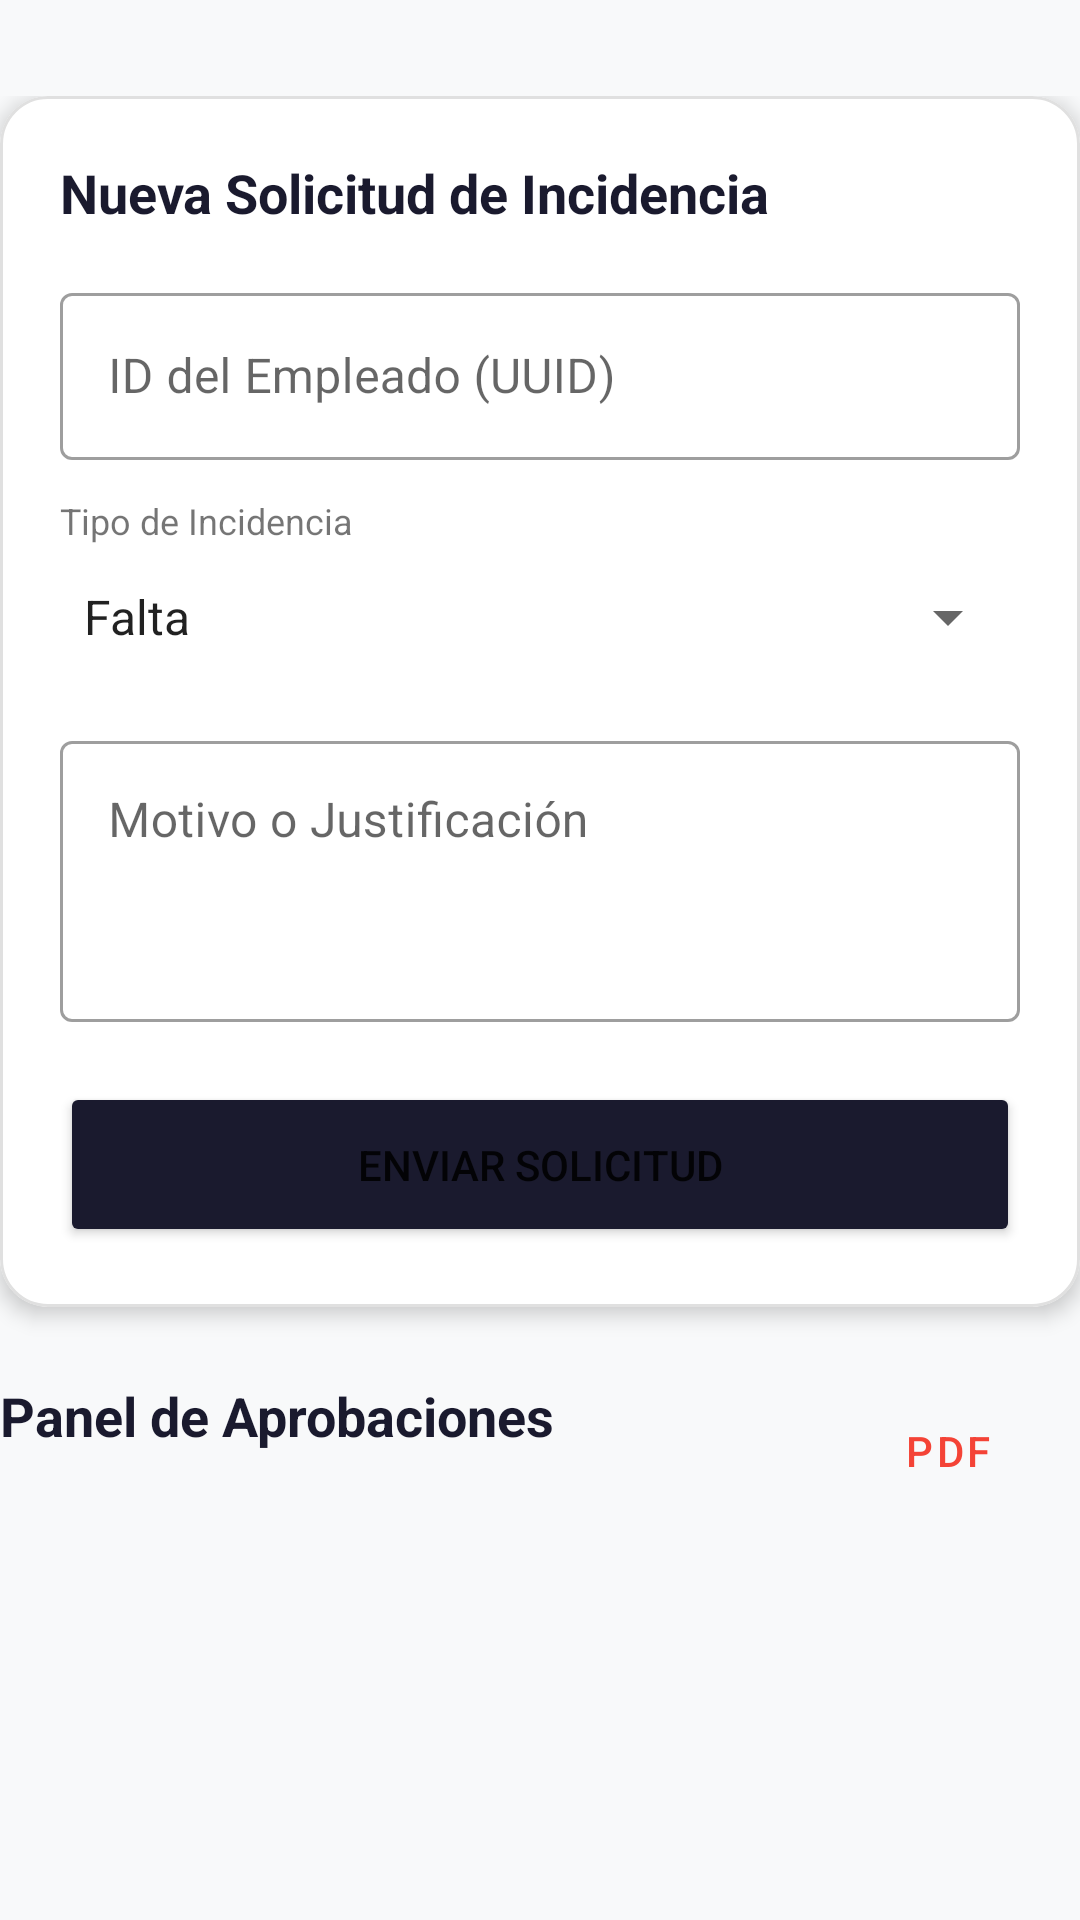

The Android layout XML behind this screen, and the referenced resources:
<!-- AndroidManifest.xml: application theme Theme.ProntoCheck -->
<!-- res/layout/activity_incidencias.xml -->
<?xml version="1.0" encoding="utf-8"?>
<androidx.coordinatorlayout.widget.CoordinatorLayout
    xmlns:android="http://schemas.android.com/apk/res/android"
    xmlns:app="http://schemas.android.com/apk/res-auto"
    android:layout_width="match_parent"
    android:layout_height="match_parent"
    android:background="#F8F9FA">

    <androidx.core.widget.NestedScrollView
        android:layout_width="match_parent"
        android:layout_height="match_parent">

        <LinearLayout
            android:layout_width="match_parent"
            android:layout_height="wrap_content"
            android:orientation="vertical"
            android:paddingTop="32dp">

            
            <com.google.android.material.card.MaterialCardView
                android:id="@+id/cardRegistrarIncidencia"
                android:layout_width="match_parent"
                android:layout_height="wrap_content"
                app:cardCornerRadius="16dp"
                app:cardElevation="4dp"
                app:strokeColor="#E0E0E0"
                app:strokeWidth="1dp">

                <LinearLayout
                    android:layout_width="match_parent"
                    android:layout_height="wrap_content"
                    android:orientation="vertical"
                    android:padding="20dp">

                    <TextView
                        android:layout_width="wrap_content"
                        android:layout_height="wrap_content"
                        android:text="Nueva Solicitud de Incidencia"
                        android:textSize="18sp"
                        android:textStyle="bold"
                        android:textColor="#1A1A2E"/>

                    <com.google.android.material.textfield.TextInputLayout
                        android:layout_width="match_parent"
                        android:layout_height="wrap_content"
                        android:layout_marginTop="16dp"
                        android:hint="ID del Empleado (UUID)"
                        style="@style/Widget.MaterialComponents.TextInputLayout.OutlinedBox">

                        <com.google.android.material.textfield.TextInputEditText
                            android:id="@+id/etEmpleadoId"
                            android:layout_width="match_parent"
                            android:layout_height="wrap_content" />
                    </com.google.android.material.textfield.TextInputLayout>

                    <TextView
                        android:layout_width="wrap_content"
                        android:layout_height="wrap_content"
                        android:layout_marginTop="12dp"
                        android:text="Tipo de Incidencia"
                        android:textSize="12sp" />

                    <Spinner
                        android:id="@+id/spinnerTipo"
                        android:layout_width="match_parent"
                        android:layout_height="48dp"
                        android:entries="@array/tipos_incidencia" />

                    <com.google.android.material.textfield.TextInputLayout
                        android:layout_width="match_parent"
                        android:layout_height="wrap_content"
                        android:layout_marginTop="12dp"
                        android:hint="Motivo o Justificación"
                        style="@style/Widget.MaterialComponents.TextInputLayout.OutlinedBox">

                        <com.google.android.material.textfield.TextInputEditText
                            android:id="@+id/etMotivo"
                            android:layout_width="match_parent"
                            android:layout_height="wrap_content"
                            android:gravity="top"
                            android:lines="3" />
                    </com.google.android.material.textfield.TextInputLayout>

                    <Button
                        android:id="@+id/btnEnviarIncidencia"
                        android:layout_width="match_parent"
                        android:layout_height="55dp"
                        android:layout_marginTop="20dp"
                        android:text="ENVIAR SOLICITUD"
                        android:backgroundTint="#1A1A2E"
                        app:rippleColor="#FFFFFF" />

                </LinearLayout>
            </com.google.android.material.card.MaterialCardView>

            
            <LinearLayout
                android:id="@+id/layoutListaRH"
                android:layout_width="match_parent"
                android:layout_height="wrap_content"
                android:orientation="vertical"
                android:layout_marginTop="24dp">

                <RelativeLayout
                    android:layout_width="match_parent"
                    android:layout_height="wrap_content"
                    android:layout_marginBottom="8dp">

                    <TextView
                        android:layout_width="wrap_content"
                        android:layout_height="wrap_content"
                        android:text="Panel de Aprobaciones"
                        android:textSize="18sp"
                        android:textStyle="bold"
                        android:textColor="#1A1A2E"/>

                    <Button
                        android:id="@+id/btnExportarPDF"
                        style="@style/Widget.MaterialComponents.Button.TextButton"
                        android:layout_width="wrap_content"
                        android:layout_height="wrap_content"
                        android:layout_alignParentEnd="true"
                        android:text="PDF"
                        android:textColor="#F44336" />
                </RelativeLayout>

                <androidx.recyclerview.widget.RecyclerView
                    android:id="@+id/rvIncidencias"
                    android:layout_width="match_parent"
                    android:layout_height="wrap_content"
                    android:nestedScrollingEnabled="false" />
            </LinearLayout>

        </LinearLayout>
    </androidx.core.widget.NestedScrollView>
</androidx.coordinatorlayout.widget.CoordinatorLayout>
<!-- resources referenced by this layout -->
<resources>
  <string-array name="tipos_incidencia">
          <item>Falta</item>
          <item>Retardo</item>
          <item>Salida Anticipada</item>
          <item>Permiso Especial</item>
      </string-array>
  <style name="Theme.ProntoCheck" parent="Theme.MaterialComponents.DayNight.NoActionBar">
          
          <item name="colorPrimary">#6650a4</item>
          <item name="colorSecondary">#625b71</item>
  
          
          <item name="android:statusBarColor">#FFFFFF</item>
          <item name="android:windowLightStatusBar">true</item>
      </style>
</resources>
